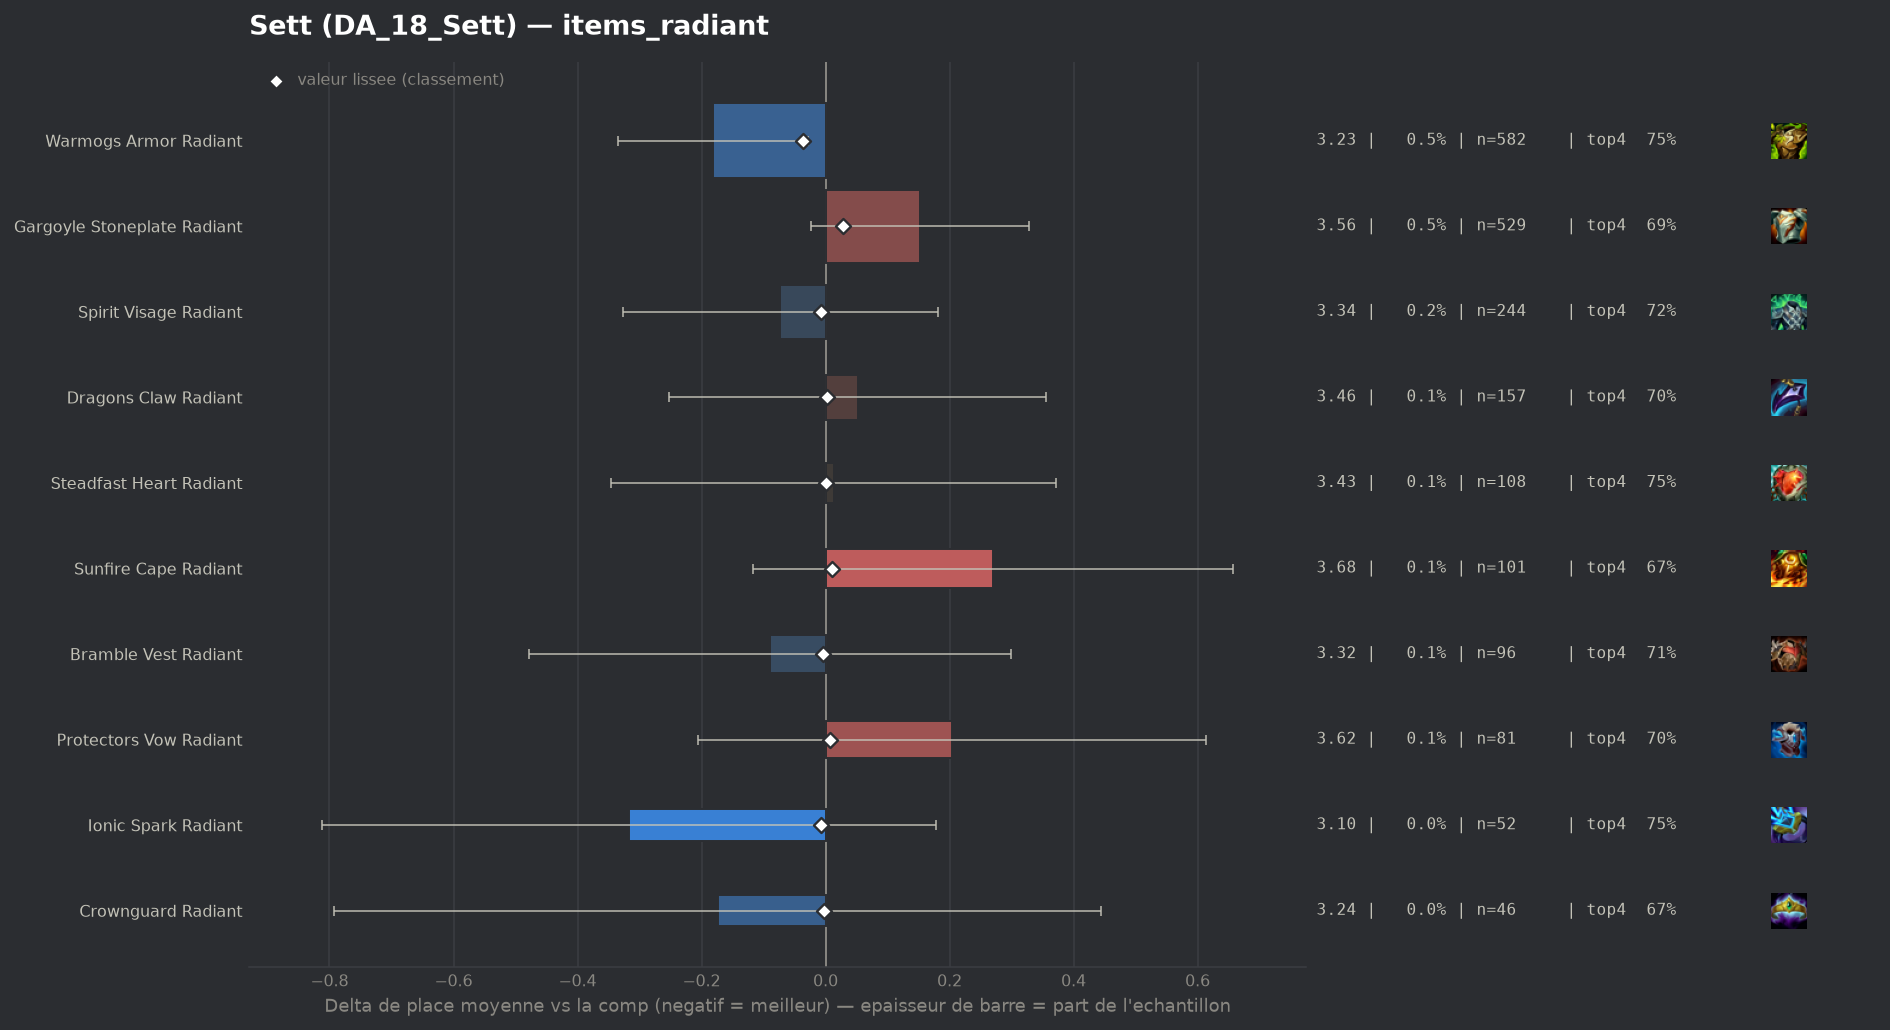

Data behind this chart, as committed beside it:
group, label, n, share, avg_place, shrunk_avg, score, d_avg, d_avg_pess, impact, d_top4, win, top2, top4, sd, z, p, significant
populaire, Warmogs Armor Radiant, 582, 0.004964, 3.232, 3.377, -0.036, -0.181, -0.029, 0.0002, 0.0402, 0.2045, 0.4399, 0.7474, 1.869, -2.33, 0.01966, False
populaire, Ionic Spark Radiant, 52, 0.0004435, 3.096, 3.406, -0.007, -0.317, 0.0, 0.0, 0.0428, 0.25, 0.4615, 0.75, 1.821, -1.25, 0.2095, False
populaire, Spirit Visage Radiant, 244, 0.002081, 3.34, 3.406, -0.007, -0.073, 0.0, 0.0, 0.0141, 0.2295, 0.4385, 0.7213, 2.019, -0.56, 0.5723, False
populaire, Bramble Vest Radiant, 96, 0.0008188, 3.323, 3.41, -0.004, -0.09, 0.0, 0.0, 0.0011, 0.25, 0.4062, 0.7083, 1.945, -0.45, 0.6492, False
populaire, Crownguard Radiant, 46, 0.0003924, 3.239, 3.41, -0.003, -0.174, 0.0, 0.0, -0.0333, 0.3478, 0.4565, 0.6739, 2.139, -0.55, 0.5809, False
populaire, Steadfast Heart Radiant, 108, 0.0009212, 3.426, 3.414, 0.001, 0.013, 0.0, -0.0, 0.0428, 0.1759, 0.3611, 0.75, 1.901, 0.07, 0.9447, False
populaire, Dragons Claw Radiant, 157, 0.001339, 3.465, 3.416, 0.003, 0.052, 0.0, -0.0, -0.0066, 0.1656, 0.414, 0.7006, 1.94, 0.33, 0.7385, False
populaire, Protectors Vow Radiant, 81, 0.0006909, 3.617, 3.42, 0.007, 0.204, 0.0, -0.0, -0.0035, 0.1605, 0.321, 0.7037, 1.883, 0.98, 0.3296, False
populaire, Sunfire Cape Radiant, 101, 0.0008615, 3.683, 3.424, 0.011, 0.27, 0.0, -0.0, -0.0339, 0.1881, 0.3267, 0.6733, 1.985, 1.37, 0.1719, False
populaire, Gargoyle Stoneplate Radiant, 529, 0.004512, 3.565, 3.441, 0.028, 0.152, 0.0, -0.0001, -0.0172, 0.1834, 0.3781, 0.69, 2.062, 1.69, 0.09077, False
